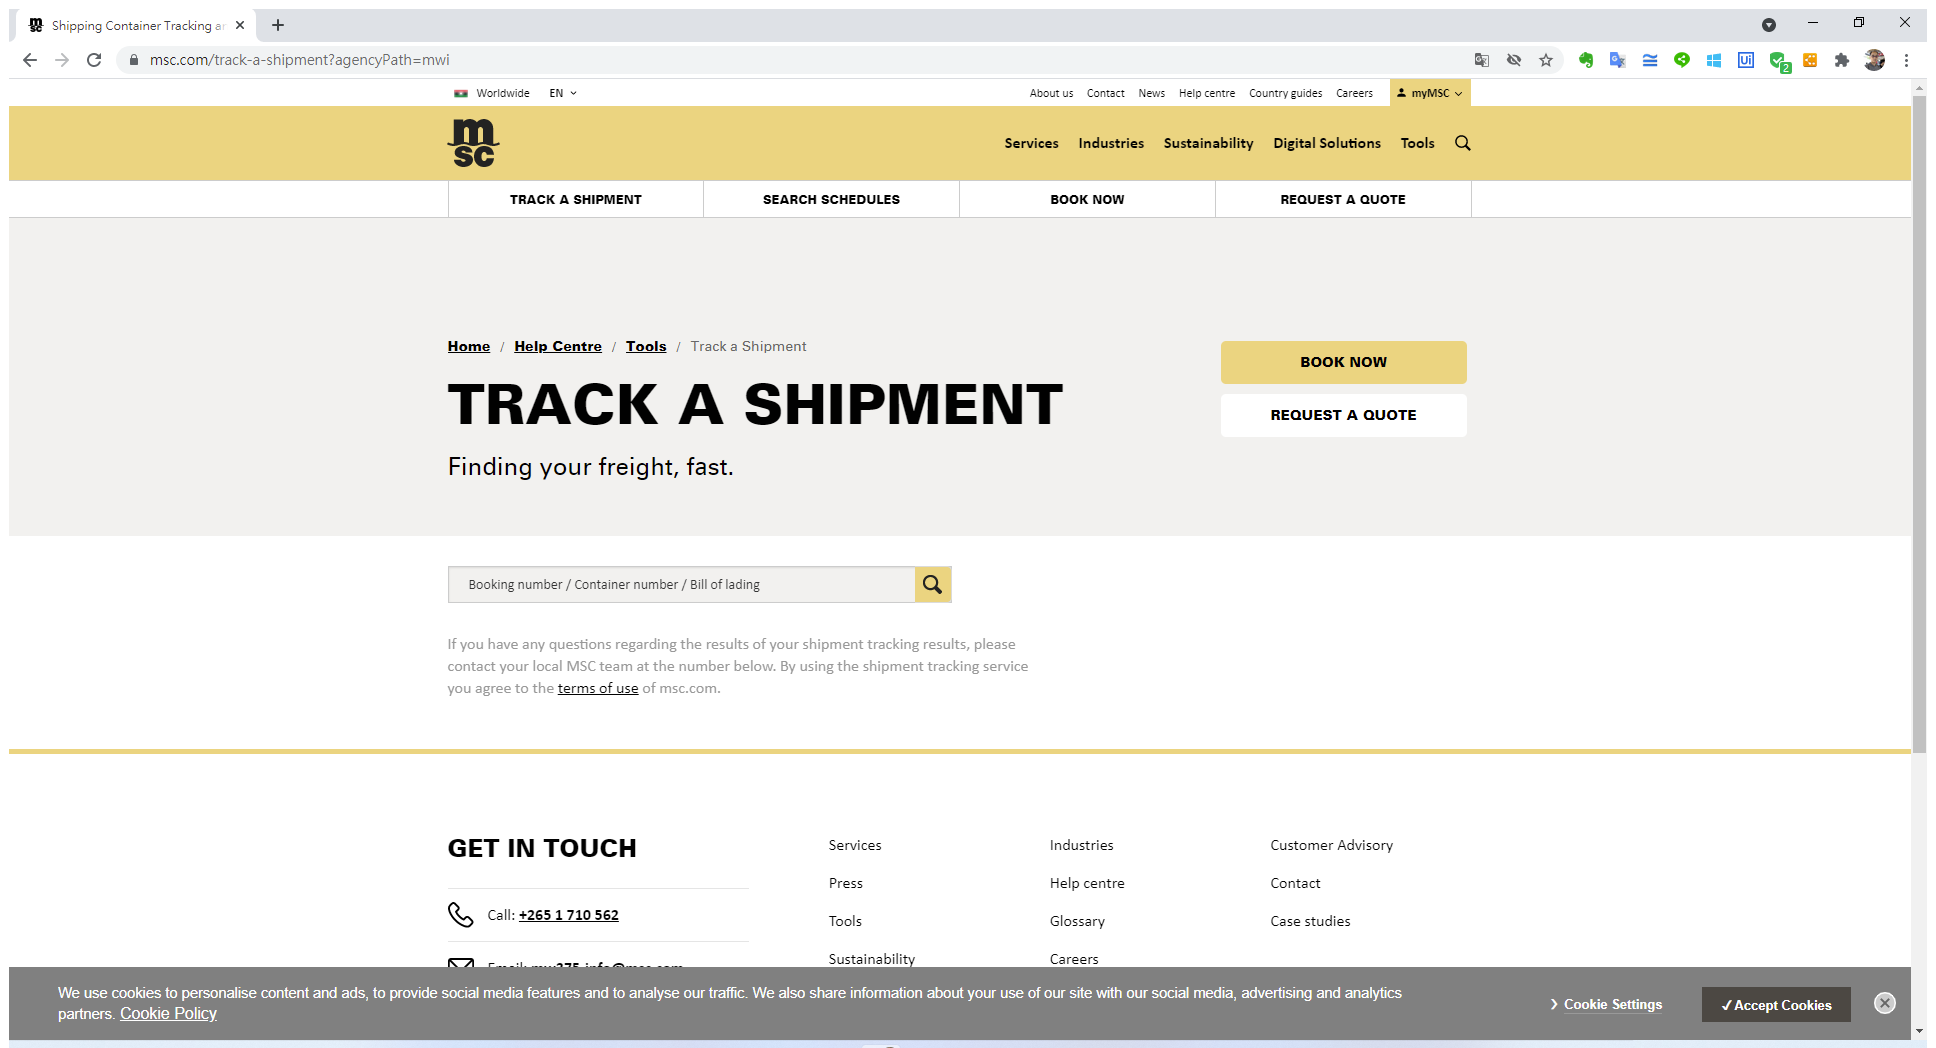
Task: 讀取船運商的網頁資訊並且把離岸日與到達日寫入資料庫
Workflow: MSCU

Step 1: Use Browser Chrome: Shipping Container Tracking and Tracing | MSC in window 'Shipping Container Tracking and Tracing | MSC' (chrome.exe)

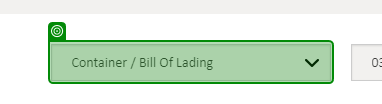
Step 2: select "Booking number" in 'Container /'

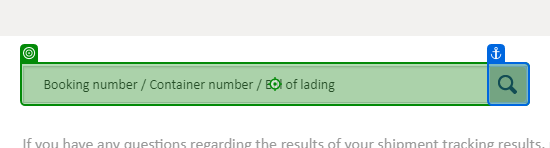
Step 3: type [in_bookingNumber]

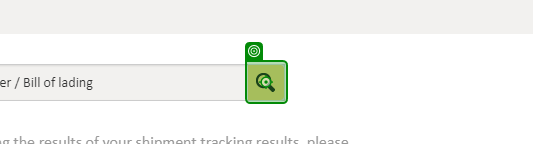
Step 4: click on 'A ctl00_ctl00_plcMain_p…'

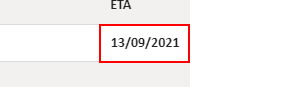
Step 5: find the table cell

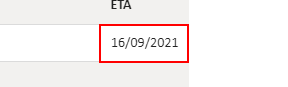
Step 6: find the table cell

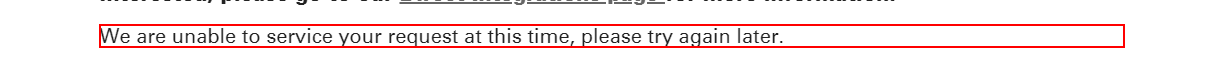
Step 7: find the heading 'We are unable to service your request at this time, please try again later.'

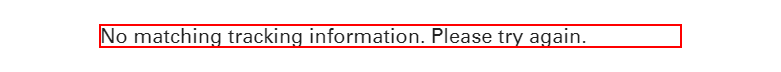
Step 8: find 'No matching tracking information. Please try again.'

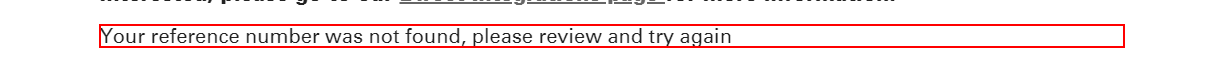
Step 9: find the heading 'Your reference number was not found, please review and try again'

Step 10: find the table cell (same screen as step 6)

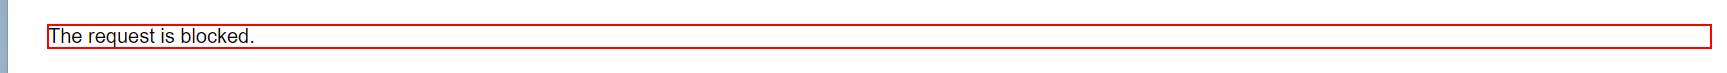
Step 11: find the heading 'The request is blocked.' in window 'Microsoft' (chrome.exe)

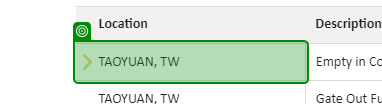
Step 12 [else]: get-text

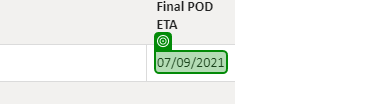
Step 13 [then]: get-text from '07/09/2021'

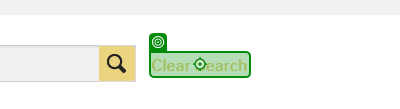
Step 14 [else]: click on 'Clear Search'